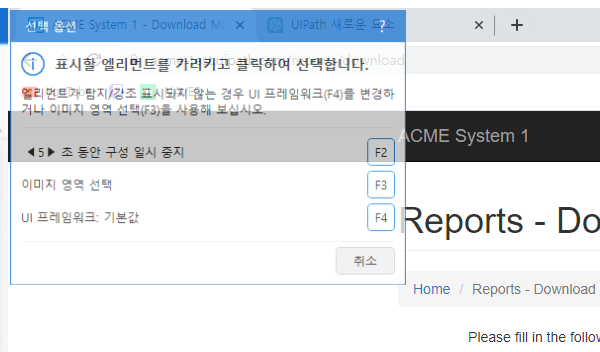
Task: Generate Yearly Report for Vendor
Workflow: System1_DownloadMonthlyReport

Step 1: Attach Browser 'ACME Report Download page' in window 'ACME System 1 - Download Monthly Report' (chrome.exe)

Step 2: type [in_TaxID] into the text box (no picture)

Step 3: select [in_Year] in the button (no picture)

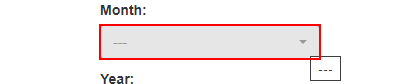
Step 4: select [currentText] in the button

Step 5: click on the button (no picture)

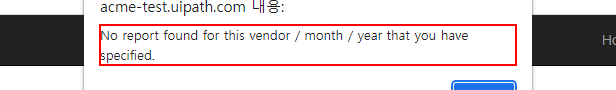
Step 6: find the text 'No report found for this vendor / month / year that you have spe*' in window 'ACME System 1 - Download Monthly Report - Chrome' (chrome.exe)

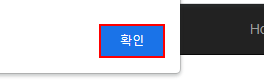
Step 7 [then]: type a value into the push button '확인' in window 'ACME System 1 - Download Monthly Report - Chrome' (chrome.exe)
